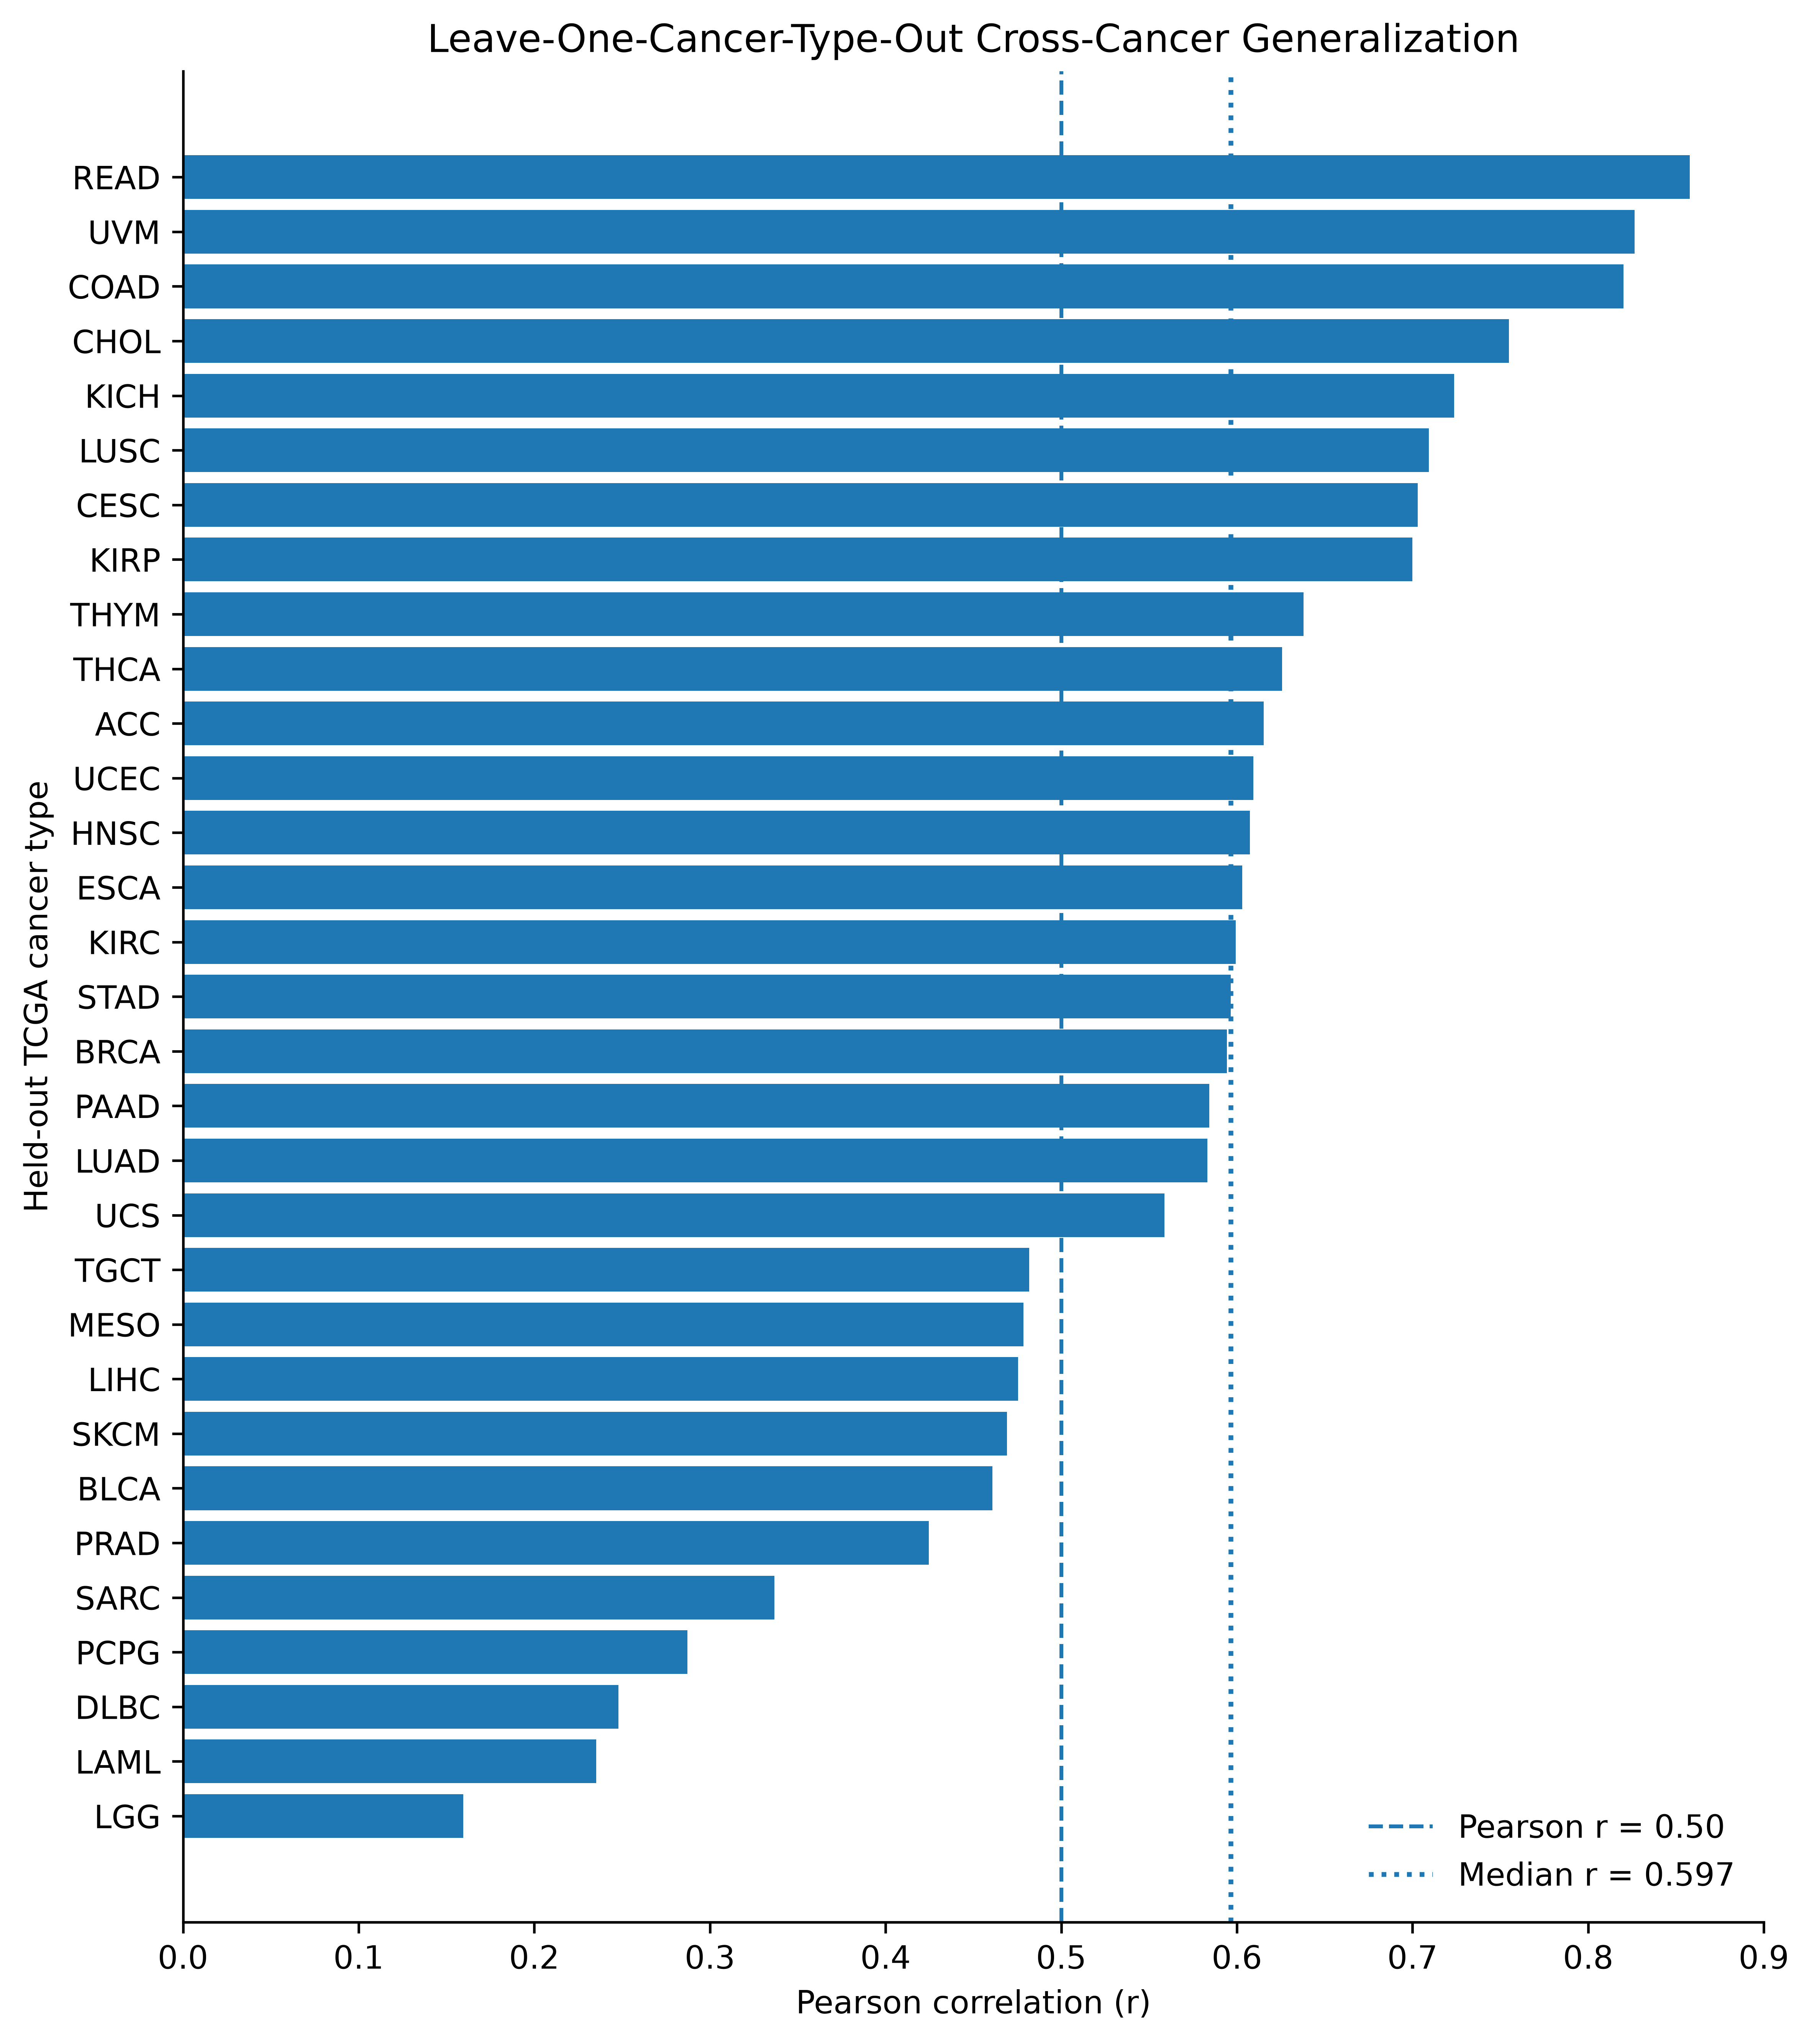

Source data for this figure (header and first rows):
cancer_label, tcga_type, n_samples, mse, r2, pearson_r, mapping_purity
0, ACC, 76, 1.948, 0.1862, 0.6153, 1.0
1, BLCA, 401, 0.9087, 0.1918, 0.4608, 1.0
2, BRCA, 757, 1.081, 0.3057, 0.5944, 1.0
3, CESC, 291, 0.6756, 0.4924, 0.7029, 1.0
4, CHOL, 36, 0.5466, 0.5594, 0.7548, 1.0
5, COAD, 285, 0.4684, 0.6673, 0.8202, 1.0
6, DLBC, 47, 0.4233, 0.01021, 0.2479, 1.0
7, ESCA, 180, 0.9349, 0.3607, 0.6029, 1.0
8, HNSC, 506, 0.6332, 0.3634, 0.6074, 1.0
9, KICH, 65, 0.6272, 0.5134, 0.7236, 1.0
10, KIRC, 306, 0.1724, 0.2812, 0.5993, 1.0
11, KIRP, 268, 0.3146, 0.4863, 0.7, 1.0
12, LAML, 163, 0.1652, -0.1386, 0.2352, 1.0
13, LGG, 506, 0.7574, -1.064, 0.1597, 1.0
14, LIHC, 357, 1.266, 0.1564, 0.4753, 1.0
15, LUAD, 448, 0.6674, 0.3107, 0.5832, 1.0
16, LUSC, 356, 0.9659, 0.502, 0.7094, 1.0
17, MESO, 87, 0.3234, 0.1529, 0.4784, 1.0
19, PAAD, 176, 0.2615, 0.3397, 0.5843, 1.0
20, PCPG, 161, 0.4634, -0.1297, 0.2872, 1.0
21, PRAD, 484, 0.2728, 0.1572, 0.4245, 1.0
22, READ, 91, 0.4957, 0.7338, 0.8578, 1.0
23, SARC, 250, 1.333, 0.03361, 0.3367, 1.0
24, SKCM, 351, 0.8643, 0.2033, 0.4692, 1.0
25, STAD, 365, 0.6712, 0.3408, 0.5965, 1.0
26, TGCT, 133, 2.465, 0.1551, 0.4817, 1.0
27, THCA, 494, 0.0624, 0.2495, 0.6258, 1.0
28, THYM, 119, 0.1359, 0.3788, 0.638, 1.0
29, UCEC, 411, 0.649, 0.3661, 0.6093, 1.0
30, UCS, 55, 1.935, 0.2983, 0.5588, 1.0
31, UVM, 80, 0.5705, 0.6649, 0.8264, 1.0
